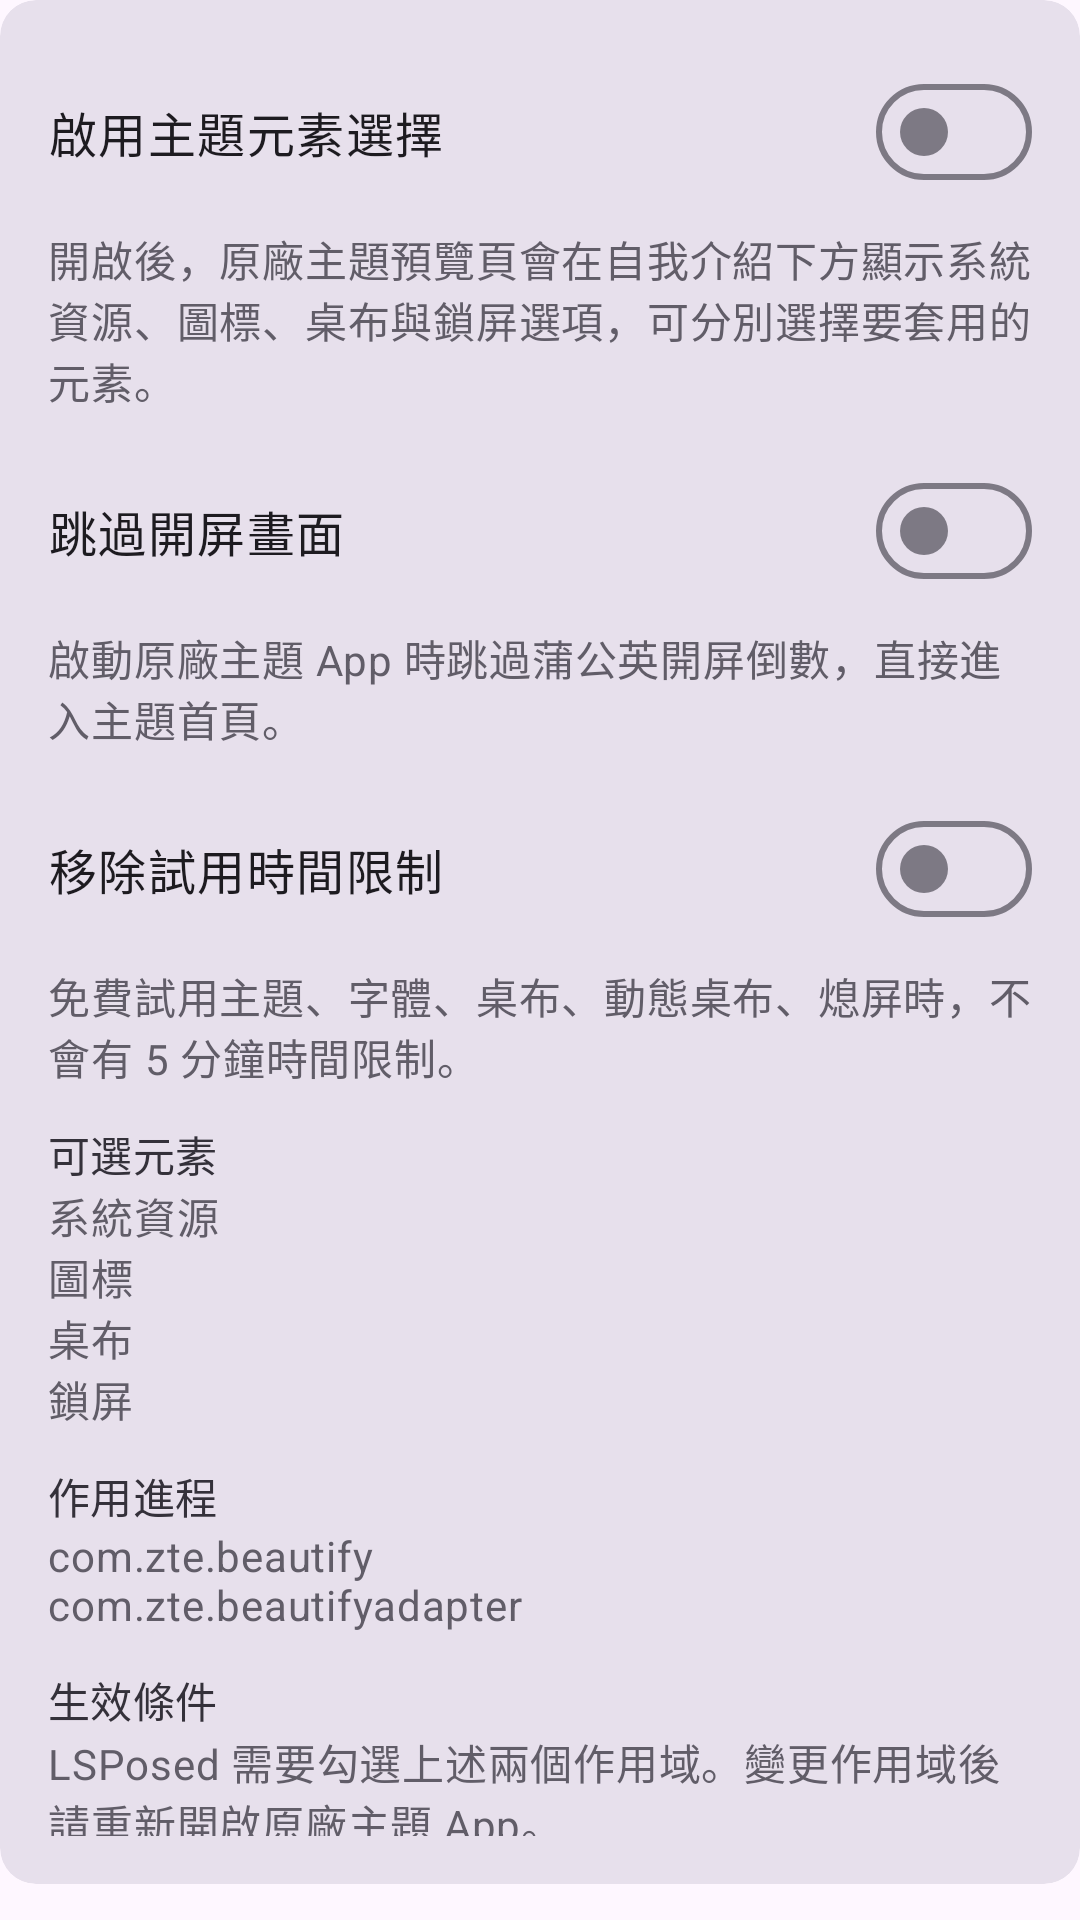

Android layout source for this screen:
<!-- AndroidManifest.xml: application theme AppTheme -->
<!-- res/layout/page_theme.xml -->
﻿<?xml version="1.0" encoding="utf-8"?>
<LinearLayout xmlns:android="http://schemas.android.com/apk/res/android"
    xmlns:app="http://schemas.android.com/apk/res-auto"
    android:layout_width="match_parent"
    android:layout_height="wrap_content"
    android:orientation="vertical">

    <com.google.android.material.card.MaterialCardView
        style="?attr/materialCardViewFilledStyle"
        android:layout_width="match_parent"
        android:layout_height="wrap_content"
        android:layout_marginBottom="@dimen/gap_item">

        <LinearLayout
            android:layout_width="match_parent"
            android:layout_height="wrap_content"
            android:orientation="vertical"
            android:paddingStart="@dimen/card_padding_h"
            android:paddingTop="@dimen/gap_xs"
            android:paddingEnd="@dimen/card_padding_h"
            android:paddingBottom="@dimen/card_padding_v">

            <com.google.android.material.materialswitch.MaterialSwitch
                android:id="@+id/theme_select_switch"
                style="@style/Widget.App.Switch"
                android:text="@string/theme_select" />
            <TextView
                style="@style/Widget.App.Description"
                android:text="@string/theme_select_desc" />
            <com.google.android.material.materialswitch.MaterialSwitch
                android:id="@+id/theme_splash_switch"
                style="@style/Widget.App.Switch"
                android:text="@string/theme_splash" />
            <TextView
                style="@style/Widget.App.Description"
                android:text="@string/theme_splash_desc" />
            <com.google.android.material.materialswitch.MaterialSwitch
                android:id="@+id/theme_trial_switch"
                style="@style/Widget.App.Switch"
                android:text="@string/theme_trial" />
            <TextView
                style="@style/Widget.App.Description"
                android:text="@string/theme_trial_desc" />
            <TextView
                style="@style/Widget.App.FieldLabel"
                android:text="@string/theme_elements_label" />
            <TextView
                style="@style/Widget.App.FieldValue"
                android:text="@string/theme_elements_value" />
            <TextView
                style="@style/Widget.App.FieldLabel"
                android:text="@string/theme_process_label" />
            <TextView
                style="@style/Widget.App.FieldValue"
                android:text="@string/theme_process_value" />
            <TextView
                style="@style/Widget.App.FieldLabel"
                android:text="@string/theme_condition_label" />
            <TextView
                style="@style/Widget.App.FieldValue"
                android:text="@string/theme_condition_value" />
            <com.google.android.material.button.MaterialButton
                android:id="@+id/theme_open_beautify"
                style="@style/Widget.App.Button"
                android:text="@string/theme_open_beautify" />

        </LinearLayout>
    </com.google.android.material.card.MaterialCardView>

</LinearLayout>
<!-- resources referenced by this layout -->
<resources>
  <dimen name="card_padding_h">16dp</dimen>
  <dimen name="card_padding_v">16dp</dimen>
  <dimen name="gap_item">12dp</dimen>
  <dimen name="gap_xs">4dp</dimen>
  <string name="theme_condition_label">生效條件</string>
  <string name="theme_condition_value">LSPosed 需要勾選上述兩個作用域。變更作用域後請重新開啟原廠主題 App。</string>
  <string name="theme_elements_label">可選元素</string>
  <string name="theme_elements_value">系統資源\n圖標\n桌布\n鎖屏</string>
  <string name="theme_open_beautify">打開下載佈景主題</string>
  <string name="theme_process_label">作用進程</string>
  <string name="theme_process_value">com.zte.beautify\ncom.zte.beautifyadapter</string>
  <string name="theme_select">啟用主題元素選擇</string>
  <string name="theme_select_desc">開啟後，原廠主題預覽頁會在自我介紹下方顯示系統資源、圖標、桌布與鎖屏選項，可分別選擇要套用的元素。</string>
  <string name="theme_splash">跳過開屏畫面</string>
  <string name="theme_splash_desc">啟動原廠主題 App 時跳過蒲公英開屏倒數，直接進入主題首頁。</string>
  <string name="theme_trial">移除試用時間限制</string>
  <string name="theme_trial_desc">免費試用主題、字體、桌布、動態桌布、熄屏時，不會有 5 分鐘時間限制。</string>
  <style name="Widget.App.Button" parent="Widget.Material3.Button.TonalButton">
          <item name="android:layout_width">match_parent</item>
          <item name="android:layout_height">wrap_content</item>
          <item name="android:layout_marginTop">@dimen/gap_item</item>
      </style>
  <style name="Widget.App.Description" parent="">
          <item name="android:layout_width">match_parent</item>
          <item name="android:layout_height">wrap_content</item>
          <item name="android:layout_marginTop">@dimen/gap_xs</item>
          <item name="android:textAppearance">?attr/textAppearanceBodyMedium</item>
          <item name="android:textColor">?attr/colorOnSurfaceVariant</item>
      </style>
  <style name="Widget.App.FieldLabel" parent="">
          <item name="android:layout_width">match_parent</item>
          <item name="android:layout_height">wrap_content</item>
          <item name="android:layout_marginTop">@dimen/gap_item</item>
          <item name="android:textAppearance">?attr/textAppearanceLabelLarge</item>
          <item name="android:textColor">?attr/colorOnSurface</item>
      </style>
  <style name="Widget.App.FieldValue" parent="">
          <item name="android:layout_width">match_parent</item>
          <item name="android:layout_height">wrap_content</item>
          <item name="android:textAppearance">?attr/textAppearanceBodyMedium</item>
          <item name="android:textColor">?attr/colorOnSurfaceVariant</item>
      </style>
  <style name="Widget.App.Switch" parent="Widget.Material3.CompoundButton.MaterialSwitch">
          <item name="android:layout_width">match_parent</item>
          <item name="android:layout_height">wrap_content</item>
          <item name="android:layout_marginTop">@dimen/gap_item</item>
          <item name="android:minHeight">56dp</item>
          <item name="android:textAppearance">?attr/textAppearanceBodyLarge</item>
      </style>
  <style name="AppTheme" parent="Theme.Material3.DayNight.NoActionBar">
          <item name="colorPrimary">#674CB1</item>
          <item name="colorOnPrimary">#FFFFFF</item>
          <item name="colorPrimaryContainer">#E8DDFF</item>
          <item name="colorOnPrimaryContainer">#21005E</item>
          <item name="colorSecondaryContainer">#E8DDFF</item>
          <item name="colorOnSecondaryContainer">#21005E</item>
          <item name="colorOnSurface">#34313A</item>
          <item name="colorOnSurfaceVariant">#615D68</item>
          <item name="colorSurfaceVariant">#E7E0EC</item>
          <item name="colorSurfaceContainerLowest">#FFFFFF</item>
          <item name="colorSurfaceContainerLow">#F8F2FA</item>
          <item name="colorSurfaceContainer">#F2ECF5</item>
          <item name="colorSurfaceContainerHigh">#ECE6F0</item>
          <item name="colorSurfaceContainerHighest">#E7E0EC</item>
          <item name="colorOutline">#7D7984</item>
          <item name="colorOutlineVariant">#B5B0BB</item>
      </style>
</resources>
